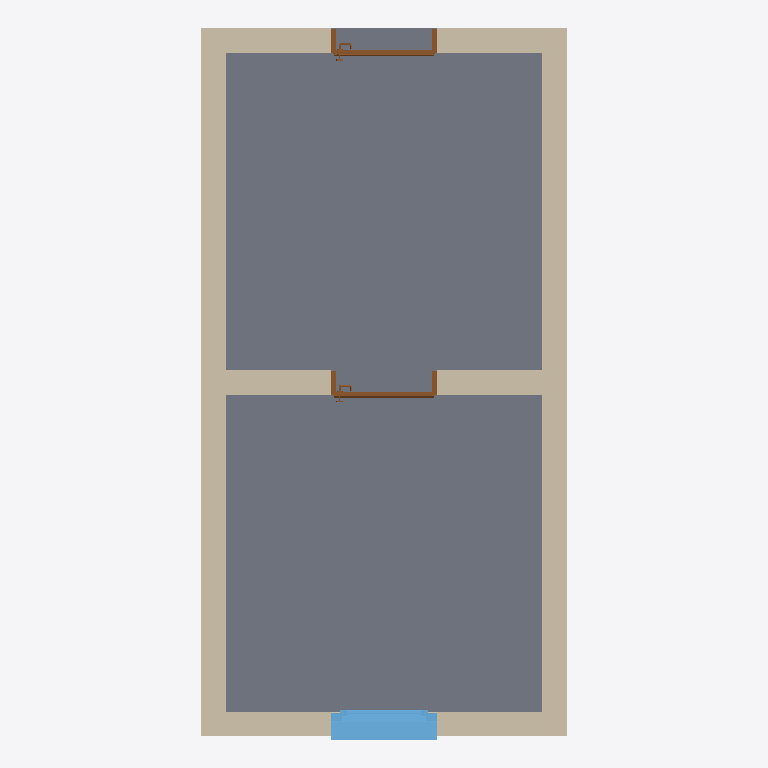
Plan cut of the same IFC building model at storey 'TowZone' (level 3.10 m, cut at 4.50 m), seen from above with north up, elements coloured by IFC class: 5 walls (beige), 2 doors (brown), 1 slab (grey), 1 window (light blue). Cut surfaces are drawn darker.
Extent 3.5 m × 6.7 m × 3.6 m (x, y, z). Storeys (1): TowZone at 3.10 m. Elements (10): 5 IfcWallStandardCase, 2 IfcDoor, 2 IfcSlab, 1 IfcWindow.

HEADER;
FILE_DESCRIPTION(('ViewDefinition [CoordinationView_V2.0, SpaceBoundary2ndLevelAddOnView]','Option [Drawing Scale: [number]]','Option [Global Unique Identifiers (GUID): Keep existing]','Option [Elements to export: Selected elements only]','Option [Partial Structure Display: Entire Model]','Option [IFC Domain: All]','Option [Structural Function: All Elements]','[19 more]'),'2;1');
FILE_NAME('TwoZones.ifc','2016-10-16T22:59:57',(''),(''),'PreProc - EDM 5.0','IFC file generated by Graphisoft ArchiCAD-64 18.0.0 CHE FULL Macintosh version (IFC2x3 add-on version: 4034 CHE FULL).','');
FILE_SCHEMA(('IFC2X3'));
ENDSEC;
DATA;
#46=IFCPROJECT('344O7vICcwH8qAEnwJDjSU',#15,'Projekt',$,$,$,$,(#43),#32);
#63=IFCSITE('20FpTZCqJy2vhVJYtjuIce',#15,'Gel?nde',$,$,#60,$,$,.ELEMENT.,$,$,$,$,$);
#84=IFCBUILDING('00tMo7QcxqWdIGvc4sMN2A',#15,'Geb?ude',$,$,#82,$,$,.ELEMENT.,$,$,$);
#99=IFCBUILDINGSTOREY('3AmTsEaFVxGwB$fvGnnkE2',#15,'TowZone',$,$,#97,$,$,.ELEMENT.,3100.0);
#4630=IFCSLAB('2wnKoR7TlMJAMsrOjFIt2k',#15,'Floor',$,$,#4600,#4627,'BAC54C9B-1DDB-D64C-A5B6-D58B4F4B70AE',.FLOOR.);
#173=IFCWALLSTANDARDCASE('0iF2lvyBzlJgGtYWNfuhrr',#15,'Wand-001',$,$,#112,#167,'2C3C2BF9-F0BF-6F4E-A437-8A05E9E2BD75');
#4429=IFCWALLSTANDARDCASE('3PvpR$hKFlHuhmlmbygBig',#15,'Wand-001',$,$,#4388,#4425,'D9E736FF-AD43-EF47-8AF0-BF097CA8BB2A');
#306=IFCWALLSTANDARDCASE('2ykWndg$HaHBXHBeAfs2kq',#15,'Wand-001',$,$,#265,#302,'BCBA0C67-ABF4-6444-B851-2E82A9D82BB4');
#3449=IFCWALLSTANDARDCASE('1vV1tvb7ErHeOK_7Z$PfBe',#15,'Wand-001',$,$,#3408,#3445,'797C1DF9-9473-B546-8614-F878FF6692E8');
#4501=IFCWALLSTANDARDCASE('0JPvTpQNrcIf4SV9z30TQ6',#15,'Wand-001',$,$,#4460,#4497,'[number]-697D-664A-911C-7C9F4301D686');
#4363=IFCWINDOW('3_bV5rUcEqG8kASS9SeipQ',#15,'Fenster-001',$,$,#3527,#4360,'FE95F175-7A63-B440-8B8A-71C25CA2CCDA',1000.0,1000.0);
#3317=IFCDOOR('0ttfnCozQxGuSaNDaGEVg_',#15,'T?r-001',$,$,#371,#3314,'37DE9C4C-CBD6-BB43-8724-5CD91039FABE',2000.0,1000.0);
#4579=IFCDOOR('0t6bnTN6rtIuKOrcjLzg0Z',#15,'T?r-001',$,$,#4567,#4576,'371A5C5D-5C6D-774B-8518-D66B55F6A023',2000.0,1000.0);
ENDSEC;